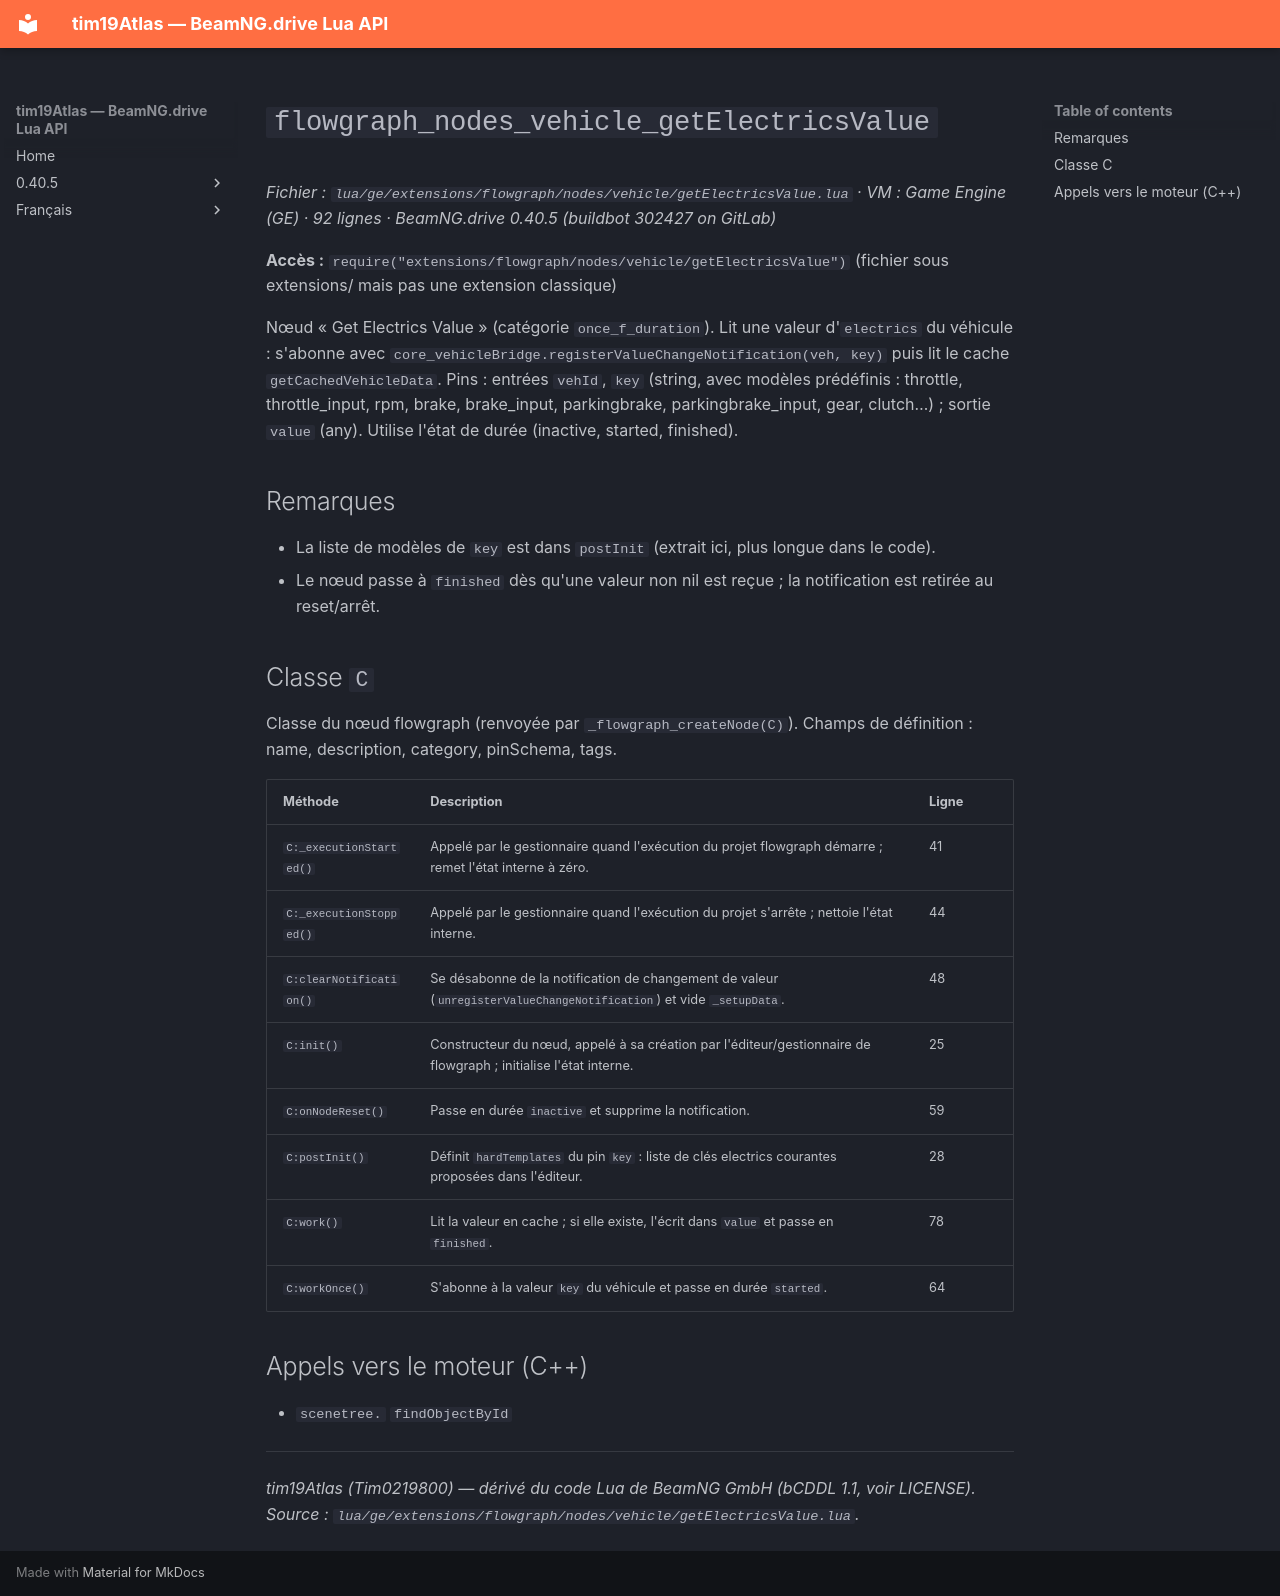

repository: Tim0219800/beamng-lua-atlas · page: fr/0.40.5/ge/extensions/flowgraph/nodes/vehicle/getElectricsValue.html · generator: mkdocs

# `flowgraph_nodes_vehicle_getElectricsValue`

*Fichier : `lua/ge/extensions/flowgraph/nodes/vehicle/getElectricsValue.lua` · VM : Game Engine (GE) · 92 lignes · BeamNG.drive 0.40.5 (buildbot 302427 on GitLab)*

**Accès :** `require("extensions/flowgraph/nodes/vehicle/getElectricsValue")` (fichier sous extensions/ mais pas une extension classique)

Nœud « Get Electrics Value » (catégorie `once_f_duration`). Lit une valeur d'`electrics` du véhicule : s'abonne avec `core_vehicleBridge.registerValueChangeNotification(veh, key)` puis lit le cache `getCachedVehicleData`. Pins : entrées `vehId`, `key` (string, avec modèles prédéfinis : throttle, throttle_input, rpm, brake, brake_input, parkingbrake, parkingbrake_input, gear, clutch…) ; sortie `value` (any). Utilise l'état de durée (inactive, started, finished).

## Remarques

- La liste de modèles de `key` est dans `postInit` (extrait ici, plus longue dans le code).
- Le nœud passe à `finished` dès qu'une valeur non nil est reçue ; la notification est retirée au reset/arrêt.

## Classe `C`

Classe du nœud flowgraph (renvoyée par `_flowgraph_createNode(C)`). Champs de définition : name, description, category, pinSchema, tags.

| Méthode | Description | Ligne |
|---|---|---|
| `C:_executionStarted()` | Appelé par le gestionnaire quand l'exécution du projet flowgraph démarre ; remet l'état interne à zéro. | 41 |
| `C:_executionStopped()` | Appelé par le gestionnaire quand l'exécution du projet s'arrête ; nettoie l'état interne. | 44 |
| `C:clearNotification()` | Se désabonne de la notification de changement de valeur (`unregisterValueChangeNotification`) et vide `_setupData`. | 48 |
| `C:init()` | Constructeur du nœud, appelé à sa création par l'éditeur/gestionnaire de flowgraph ; initialise l'état interne. | 25 |
| `C:onNodeReset()` | Passe en durée `inactive` et supprime la notification. | 59 |
| `C:postInit()` | Définit `hardTemplates` du pin `key` : liste de clés electrics courantes proposées dans l'éditeur. | 28 |
| `C:work()` | Lit la valeur en cache ; si elle existe, l'écrit dans `value` et passe en `finished`. | 78 |
| `C:workOnce()` | S'abonne à la valeur `key` du véhicule et passe en durée `started`. | 64 |

## Appels vers le moteur (C++)

- `scenetree.` `findObjectById`

---
*tim19Atlas (Tim0219800) — dérivé du code Lua de BeamNG GmbH (bCDDL 1.1, voir LICENSE). Source : `lua/ge/extensions/flowgraph/nodes/vehicle/getElectricsValue.lua`.*
